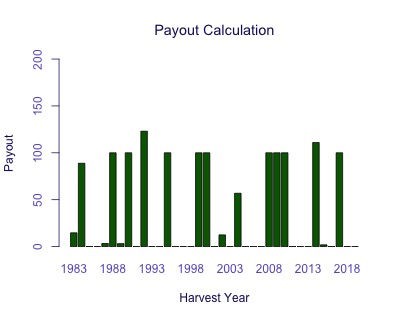

Source data for this figure (header and first rows):
Harvest Year, Payout
1983, 14.66
1984, 88.84
1985, 0
1986, 0
1987, 3.25
1988, 100
1989, 3.085
1990, 100
1991, 0
1992, 123
1993, 0
1994, 0
1995, 100
1996, 0
1997, 0
1998, 0
1999, 100
2000, 100
2001, 0
2002, 12.46
2003, 0
2004, 56.84
2005, 0
2006, 0
2007, 0
2008, 100
2009, 100
2010, 100
2011, 0
2012, 0
2013, 0
2014, 110.9
2015, 1.853
2016, 0
2017, 100
2018, 0
2019, 0
